Photos from the image-classification dataset "GCD" in the GitHub repository stefan-alex02/UBB-Y3-AI-Research. Its 7 classes are: cumulus, altocumulus, cirrus, clear sky, stratocumulus, cumulonimbus, mixed clouds.

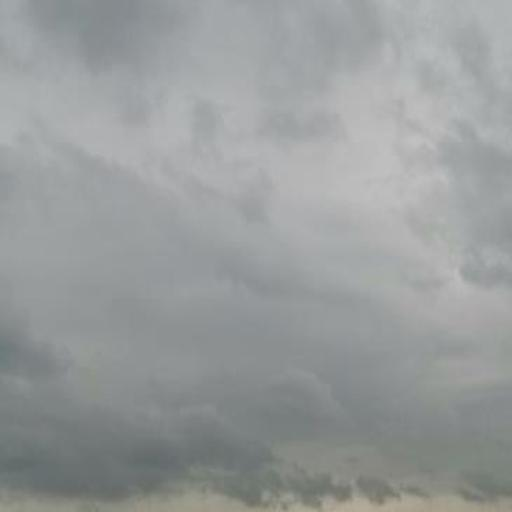
Label: stratocumulus

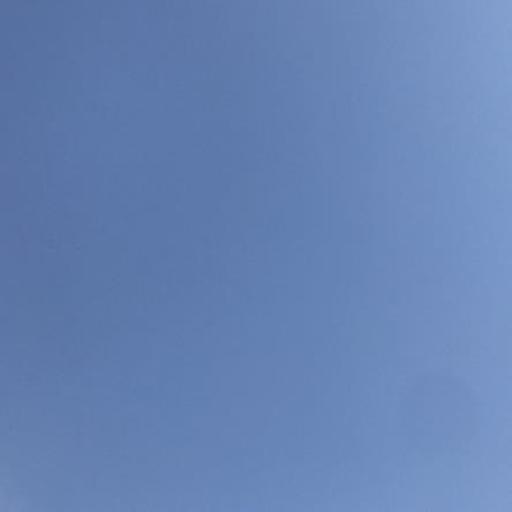
Label: clear sky

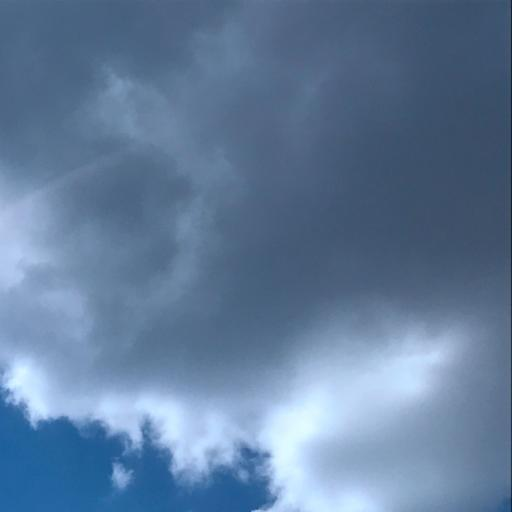
Label: cumulonimbus

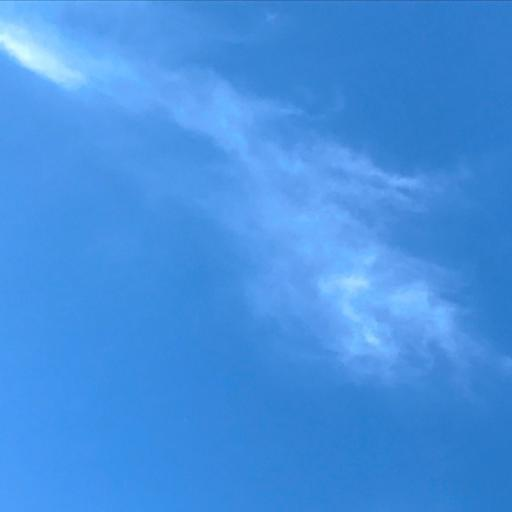
Label: cirrus

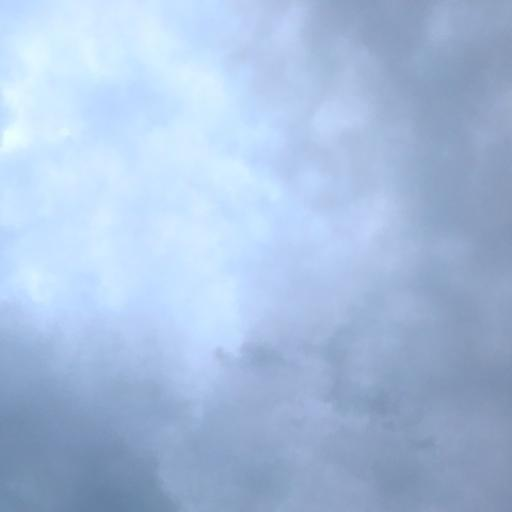
Label: mixed clouds

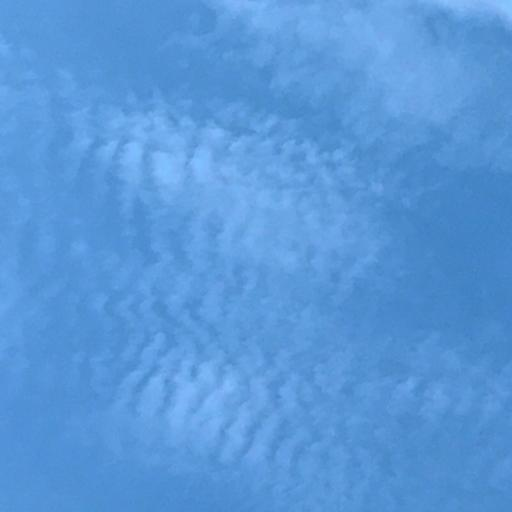
Label: altocumulus
